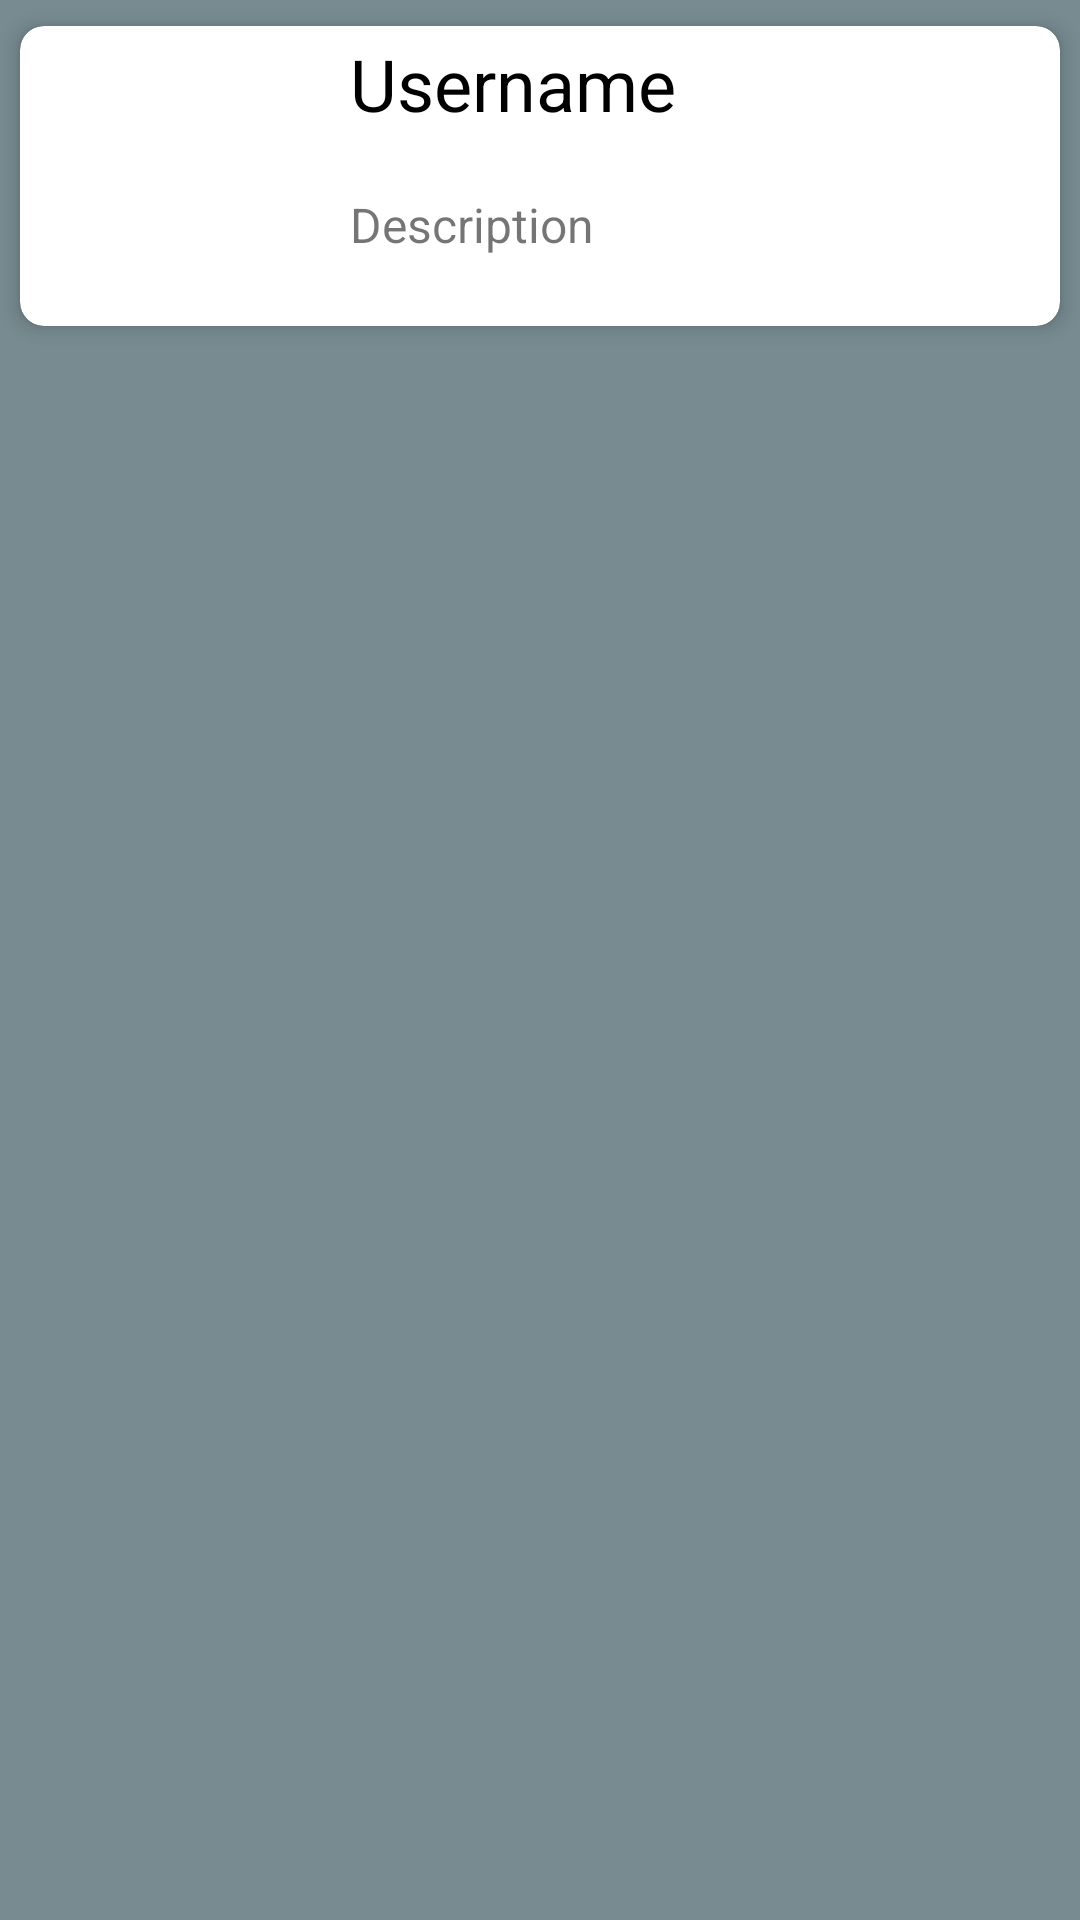

Android layout source for this screen:
<!-- AndroidManifest.xml: application theme Theme.TMSAndroid -->
<!-- res/layout/chat_item.xml -->
<?xml version="1.0" encoding="utf-8"?>
<androidx.constraintlayout.widget.ConstraintLayout
    xmlns:android="http://schemas.android.com/apk/res/android"
    xmlns:app="http://schemas.android.com/apk/res-auto"
    xmlns:tools="http://schemas.android.com/tools"
    android:layout_width="match_parent"
    android:layout_height="wrap_content"
    android:background="@color/BlueGrey">

    <androidx.cardview.widget.CardView
        android:layout_width="match_parent"
        android:layout_height="wrap_content"
        app:cardCornerRadius="8dp"
        app:cardElevation="4dp"
        app:cardUseCompatPadding="true"
        app:layout_constraintTop_toTopOf="parent">

        <RelativeLayout
            android:layout_width="match_parent"
            android:layout_height="match_parent">

            <ImageView
                android:id="@+id/avatar"
                android:layout_width="100dp"
                android:layout_height="100dp"
                android:contentDescription="@string/logo_description"
                tools:srcCompat="@drawable/unknown_user_logo" />

            <TextView
                android:id="@+id/user_name"
                android:layout_width="wrap_content"
                android:layout_height="wrap_content"
                android:layout_alignParentTop="true"
                android:layout_marginStart="10dp"
                android:layout_marginTop="3dp"
                android:layout_toEndOf="@id/avatar"
                android:text="@string/title_text"
                android:textColor="@color/black"
                android:textSize="24sp" />

            <TextView
                android:id="@+id/description"
                android:layout_width="wrap_content"
                android:layout_height="wrap_content"
                android:layout_below="@+id/user_name"
                android:layout_marginStart="10dp"
                android:layout_marginTop="20dp"
                android:layout_toEndOf="@+id/avatar"
                android:text="@string/description_text"
                android:textSize="16sp" />

        </RelativeLayout>
    </androidx.cardview.widget.CardView>
</androidx.constraintlayout.widget.ConstraintLayout>
<!-- resources referenced by this layout -->
<resources>
  <color name="BlueGrey">#88002630</color>
  <color name="black">#FF000000</color>
  <!-- drawable unknown_user_logo: png bitmap (drawable, 93851 bytes) -->
  <string name="description_text">Description</string>
  <string name="logo_description">unknown user</string>
  <string name="title_text">Username</string>
  <style name="Theme.TMSAndroid" parent="Theme.MaterialComponents.DayNight.DarkActionBar">
          
          <item name="colorPrimary">@color/purple_500</item>
          <item name="colorPrimaryVariant">@color/purple_700</item>
          <item name="colorOnPrimary">@color/white</item>
          
          <item name="colorSecondary">@color/teal_200</item>
          <item name="colorSecondaryVariant">@color/teal_700</item>
          <item name="colorOnSecondary">@color/black</item>
          
          <item name="android:statusBarColor">?attr/colorPrimaryVariant</item>
          
      </style>
  <color name="purple_500">#FF6200EE</color>
  <color name="purple_700">#FF3700B3</color>
  <color name="white">#FFFFFFFF</color>
  <color name="teal_200">#FF03DAC5</color>
  <color name="teal_700">#FF018786</color>
</resources>
